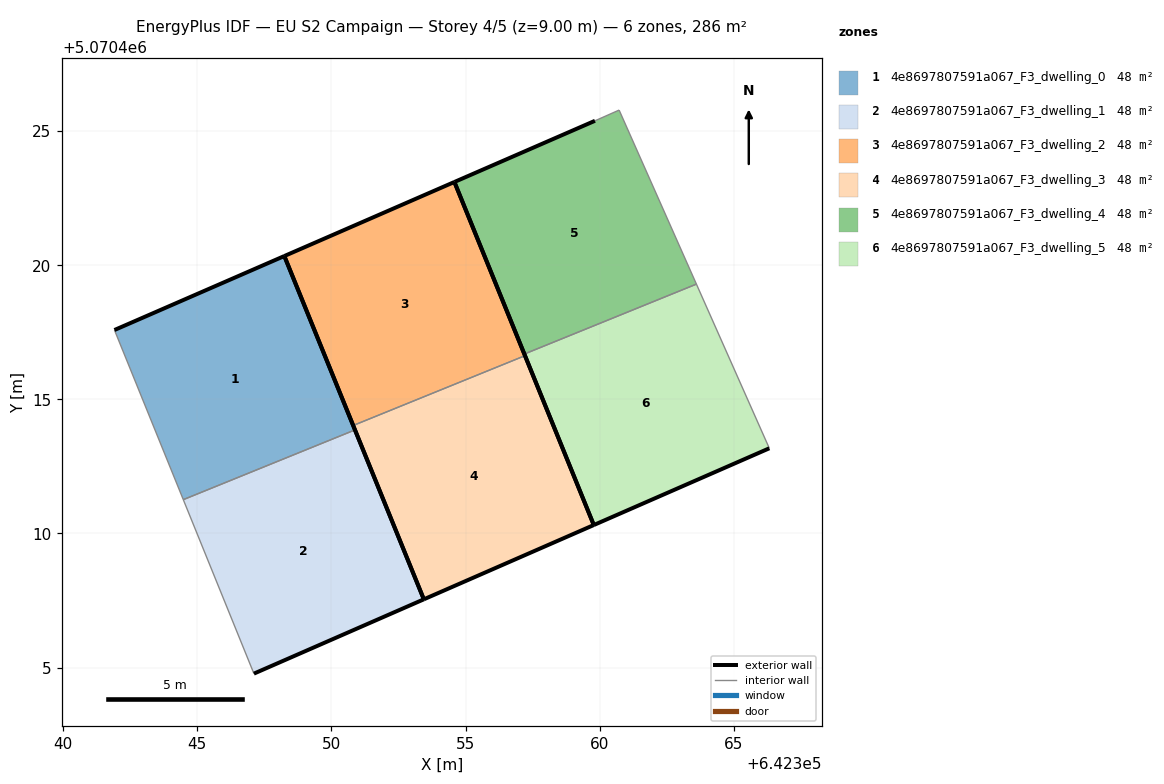
=== STOREY PLAN SPEC (per zone: floor XY polygon, exterior-wall plan segments, windows/doors) ===
zone 1: 4e8697807591a067_F3_dwelling_0  (47.7 m²)
  floor: (642350.88, 5070413.86) (642348.24, 5070420.34) (642341.91, 5070417.58) (642344.48, 5070411.26)
  exterior wall: (642341.91, 5070417.58) – (642348.24, 5070420.34)  [6.9 m]
  exterior wall: (642348.24, 5070420.34) – (642350.88, 5070413.86)  [7.0 m]
  interior walls: 2
zone 2: 4e8697807591a067_F3_dwelling_1  (47.7 m²)
  floor: (642353.45, 5070407.54) (642350.88, 5070413.86) (642344.48, 5070411.26) (642347.11, 5070404.77)
  exterior wall: (642353.45, 5070407.54) – (642347.11, 5070404.77)  [6.9 m]
  exterior wall: (642350.88, 5070413.86) – (642353.45, 5070407.54)  [6.8 m]
  interior walls: 2
zone 3: 4e8697807591a067_F3_dwelling_2  (47.7 m²)
  floor: (642357.22, 5070416.63) (642354.59, 5070423.10) (642348.24, 5070420.34) (642350.81, 5070414.02)
  exterior wall: (642350.81, 5070414.02) – (642348.24, 5070420.34)  [6.8 m]
  exterior wall: (642348.24, 5070420.34) – (642354.59, 5070423.10)  [6.9 m]
  exterior wall: (642354.59, 5070423.10) – (642357.22, 5070416.63)  [7.0 m]
  interior walls: 1
zone 4: 4e8697807591a067_F3_dwelling_3  (47.7 m²)
  floor: (642359.78, 5070410.31) (642357.22, 5070416.63) (642350.81, 5070414.02) (642353.45, 5070407.54)
  exterior wall: (642359.78, 5070410.31) – (642353.45, 5070407.54)  [6.9 m]
  exterior wall: (642353.45, 5070407.54) – (642350.81, 5070414.02)  [7.0 m]
  exterior wall: (642357.22, 5070416.63) – (642359.78, 5070410.31)  [6.8 m]
  interior walls: 1
zone 5: 4e8697807591a067_F3_dwelling_4  (47.7 m²)
  floor: (642363.61, 5070419.29) (642360.73, 5070425.78) (642359.83, 5070425.38) (642354.59, 5070423.10) (642357.19, 5070416.69)
  exterior wall: (642354.59, 5070423.10) – (642359.83, 5070425.38)  [5.7 m]
  exterior wall: (642357.19, 5070416.69) – (642354.59, 5070423.10)  [6.9 m]
  interior walls: 3
zone 6: 4e8697807591a067_F3_dwelling_5  (47.7 m²)
  floor: (642366.33, 5070413.17) (642363.61, 5070419.29) (642357.19, 5070416.69) (642359.78, 5070410.31)
  exterior wall: (642366.33, 5070413.17) – (642359.78, 5070410.31)  [7.1 m]
  exterior wall: (642359.78, 5070410.31) – (642357.19, 5070416.69)  [6.9 m]
  interior walls: 2

=== DERIVED (storey summary) ===
Building: EU S2 Campaign
Storey: 4 of 5  (floor level z = 9.00 m)
Storey gross floor area: 286.5 m²
Zones on this storey: 6
  - 4e8697807591a067_F3_dwelling_0: floor 47.7 m²; exterior wall 13.9 m (41.7 m²); WWR 0.0%
  - 4e8697807591a067_F3_dwelling_1: floor 47.7 m²; exterior wall 13.7 m (41.2 m²); WWR 0.0%
  - 4e8697807591a067_F3_dwelling_2: floor 47.7 m²; exterior wall 20.7 m (62.2 m²); WWR 0.0%
  - 4e8697807591a067_F3_dwelling_3: floor 47.7 m²; exterior wall 20.7 m (62.2 m²); WWR 0.0%
  - 4e8697807591a067_F3_dwelling_4: floor 47.7 m²; exterior wall 12.6 m (37.9 m²); WWR 0.0%
  - 4e8697807591a067_F3_dwelling_5: floor 47.7 m²; exterior wall 14.0 m (42.1 m²); WWR 0.0%
Zone adjacency (shared interzone walls):
  - 4e8697807591a067_F3_dwelling_0 ↔ 4e8697807591a067_F3_dwelling_1
  - 4e8697807591a067_F3_dwelling_2 ↔ 4e8697807591a067_F3_dwelling_3
  - 4e8697807591a067_F3_dwelling_4 ↔ 4e8697807591a067_F3_dwelling_5